5-way image classification set "data" from GitHub (alexmFIIR004/RN-Proiect); label vocabulary: asphalt, carpet, concrete, grass, tile.

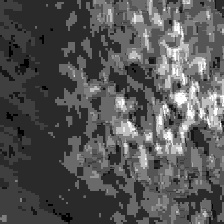
Label: carpet

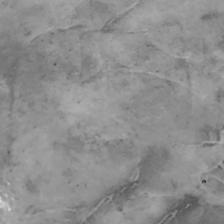
Label: tile

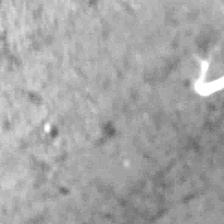
Label: concrete

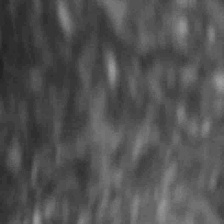
Label: asphalt

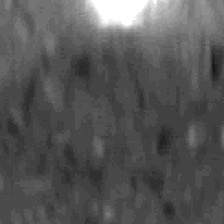
Label: tile

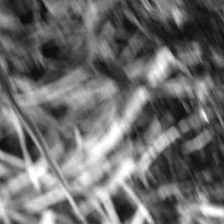
Label: grass
